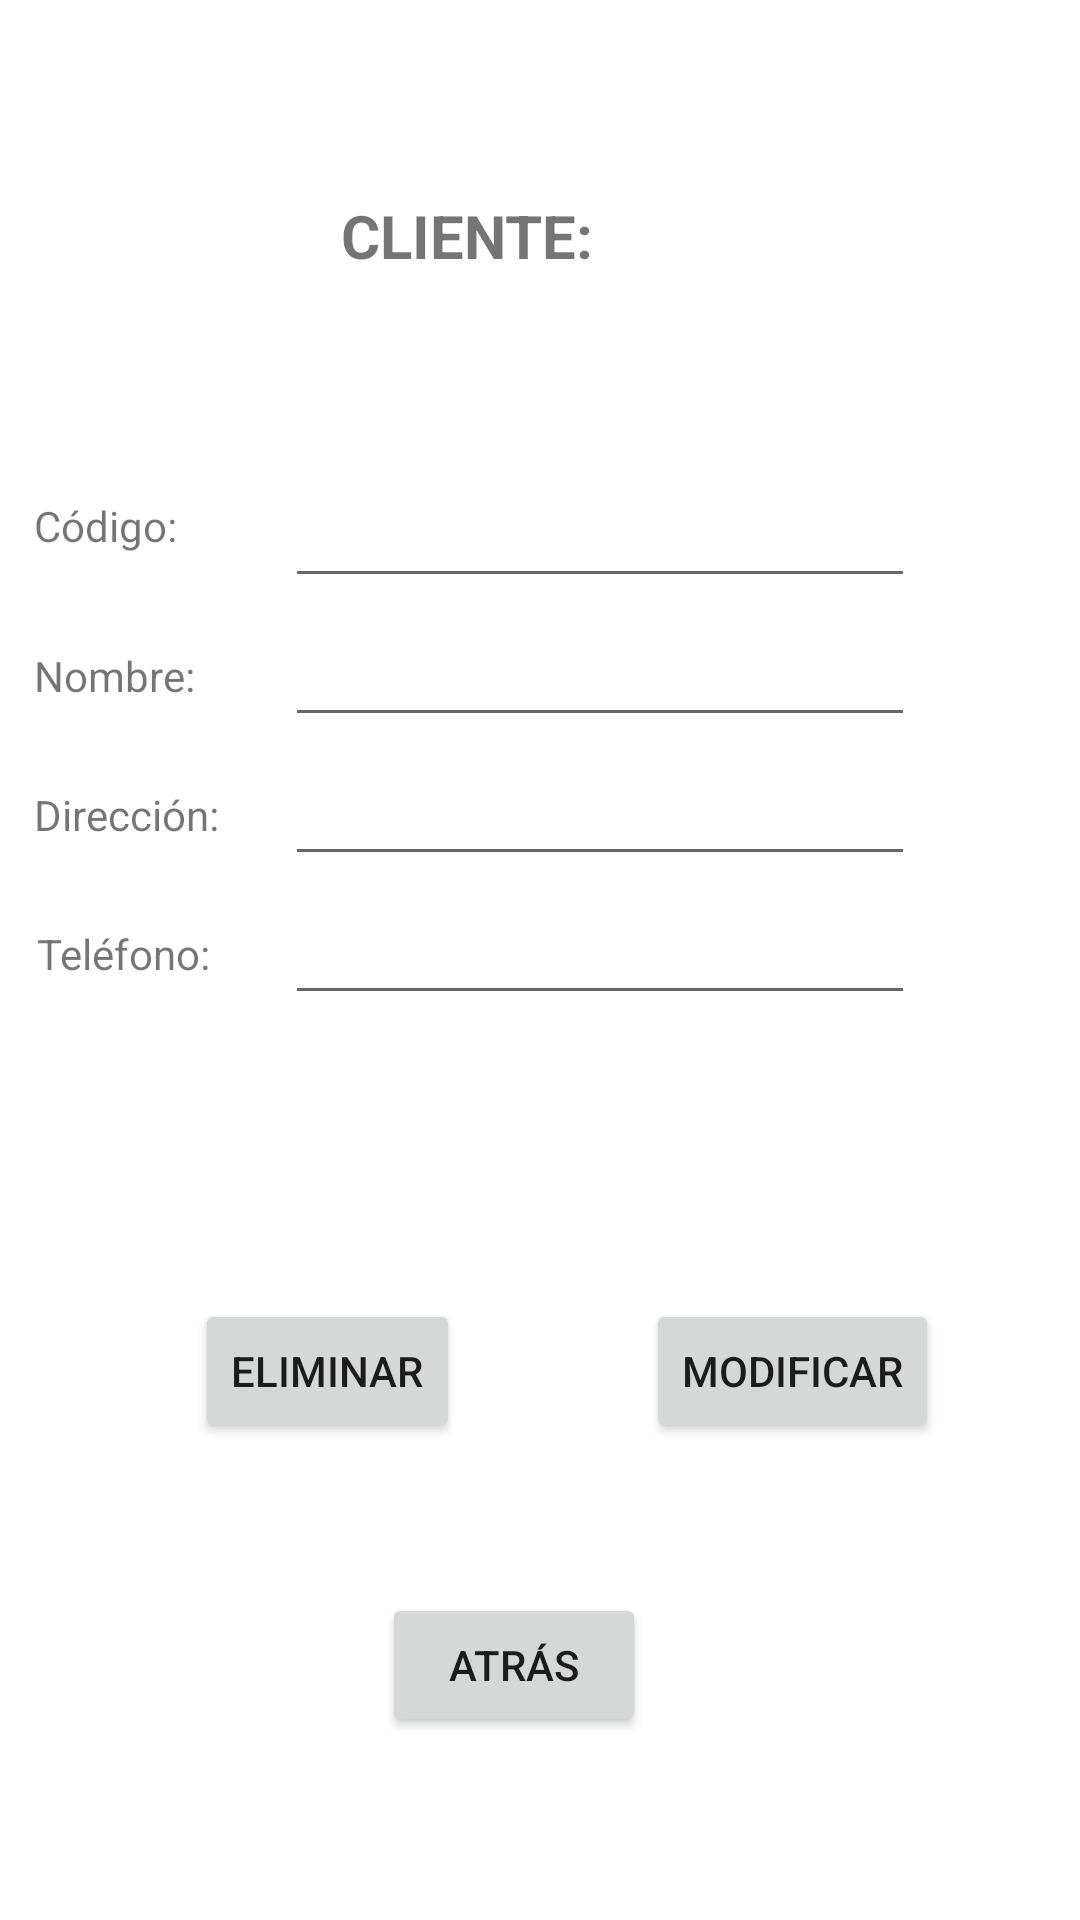

Layout XML and referenced resources for this Android screen:
<!-- AndroidManifest.xml: application theme Theme.DatosFirebase -->
<!-- res/layout/activity_customers_detail.xml -->
<?xml version="1.0" encoding="utf-8"?>
<androidx.constraintlayout.widget.ConstraintLayout xmlns:android="http://schemas.android.com/apk/res/android"
    xmlns:app="http://schemas.android.com/apk/res-auto"
    xmlns:tools="http://schemas.android.com/tools"
    android:layout_width="match_parent"
    android:layout_height="match_parent"
    tools:context=".CustomersDetail">

    <TextView
        android:id="@+id/textView_codigo_cli"
        android:layout_width="wrap_content"
        android:layout_height="wrap_content"
        android:layout_marginEnd="36dp"
        android:layout_marginBottom="31dp"
        android:text="Código:"
        app:layout_constraintBottom_toTopOf="@+id/textView_nombre_cli"
        app:layout_constraintEnd_toStartOf="@+id/editText_codigo_cli" />

    <TextView
        android:id="@+id/textView_nombre_cli"
        android:layout_width="wrap_content"
        android:layout_height="wrap_content"
        android:layout_marginBottom="11dp"
        android:text="Nombre:"
        app:layout_constraintBottom_toBottomOf="@+id/editText_nombre_cli"
        app:layout_constraintStart_toStartOf="@+id/textView_codigo_cli" />

    <TextView
        android:id="@+id/textView_direccion_cli"
        android:layout_width="wrap_content"
        android:layout_height="wrap_content"
        android:layout_marginEnd="22dp"
        android:layout_marginBottom="11dp"
        android:text="Dirección:"
        app:layout_constraintBottom_toBottomOf="@+id/editText_direccion_cli"
        app:layout_constraintEnd_toStartOf="@+id/editText_direccion_cli" />

    <TextView
        android:id="@+id/textView_telefono_cli"
        android:layout_width="wrap_content"
        android:layout_height="wrap_content"
        android:layout_marginEnd="25dp"
        android:layout_marginBottom="11dp"
        android:text="Teléfono:"
        app:layout_constraintBottom_toBottomOf="@+id/editText_telefono_cli"
        app:layout_constraintEnd_toStartOf="@+id/editText_telefono_cli" />

    <EditText
        android:id="@+id/editText_codigo_cli"
        android:layout_width="wrap_content"
        android:layout_height="wrap_content"
        android:layout_marginTop="158dp"
        android:layout_marginEnd="55dp"
        android:ems="10"
        android:inputType="textPersonName"
        app:layout_constraintEnd_toEndOf="parent"
        app:layout_constraintTop_toTopOf="parent" />

    <EditText
        android:id="@+id/editText_nombre_cli"
        android:layout_width="wrap_content"
        android:layout_height="wrap_content"
        android:layout_marginTop="5dp"
        android:ems="10"
        android:inputType="textPersonName"
        app:layout_constraintStart_toStartOf="@+id/editText_codigo_cli"
        app:layout_constraintTop_toBottomOf="@+id/editText_codigo_cli" />

    <EditText
        android:id="@+id/editText_direccion_cli"
        android:layout_width="wrap_content"
        android:layout_height="wrap_content"
        android:layout_marginTop="5dp"
        android:ems="10"
        android:inputType="textPersonName"
        app:layout_constraintStart_toStartOf="@+id/editText_nombre_cli"
        app:layout_constraintTop_toBottomOf="@+id/editText_nombre_cli" />

    <EditText
        android:id="@+id/editText_telefono_cli"
        android:layout_width="wrap_content"
        android:layout_height="wrap_content"
        android:layout_marginTop="5dp"
        android:ems="10"
        android:inputType="textPersonName"
        app:layout_constraintStart_toStartOf="@+id/editText_direccion_cli"
        app:layout_constraintTop_toBottomOf="@+id/editText_direccion_cli" />

    <Button
        android:id="@+id/btn_Eliminar_cli"
        android:layout_width="wrap_content"
        android:layout_height="wrap_content"
        android:layout_marginStart="65dp"
        android:layout_marginBottom="50dp"
        android:text="Eliminar"
        app:layout_constraintBottom_toTopOf="@+id/btn_Atras_Lista_Cli"
        app:layout_constraintStart_toStartOf="parent" />

    <Button
        android:id="@+id/btn_Modificar_cli"
        android:layout_width="wrap_content"
        android:layout_height="wrap_content"
        android:layout_marginEnd="47dp"
        android:text="Modificar"
        app:layout_constraintBaseline_toBaselineOf="@+id/btn_Eliminar_cli"
        app:layout_constraintEnd_toEndOf="parent" />

    <Button
        android:id="@+id/btn_Atras_Lista_Cli"
        android:layout_width="wrap_content"
        android:layout_height="wrap_content"
        android:layout_marginBottom="61dp"
        android:text="Atrás"
        app:layout_constraintBottom_toBottomOf="parent"
        app:layout_constraintEnd_toStartOf="@+id/btn_Modificar_cli" />

    <TextView
        android:id="@+id/textView_cli"
        android:layout_width="133dp"
        android:layout_height="29dp"
        android:layout_marginTop="65dp"
        android:layout_marginBottom="64dp"
        android:text="CLIENTE:"
        android:textSize="20sp"
        android:textStyle="bold"
        app:layout_constraintBottom_toTopOf="@+id/editText_codigo_cli"
        app:layout_constraintEnd_toEndOf="parent"
        app:layout_constraintStart_toStartOf="parent"
        app:layout_constraintTop_toTopOf="parent" />


</androidx.constraintlayout.widget.ConstraintLayout>
<!-- resources referenced by this layout -->
<resources>
  <style name="Theme.DatosFirebase" parent="Theme.MaterialComponents.DayNight.DarkActionBar">
          
          <item name="colorPrimary">@color/purple_500</item>
          <item name="colorPrimaryVariant">@color/purple_700</item>
          <item name="colorOnPrimary">@color/white</item>
          
          <item name="colorSecondary">@color/teal_200</item>
          <item name="colorSecondaryVariant">@color/teal_700</item>
          <item name="colorOnSecondary">@color/black</item>
          
          <item name="android:statusBarColor" tools:targetApi="l">?attr/colorPrimaryVariant</item>
          
      </style>
  <!-- not gathered from this repository: default colours our renderer supplied (Android Studio template values) -->
  <color name="purple_500">#FF6200EE</color>
  <color name="purple_700">#FF3700B3</color>
  <color name="teal_200">#FF03DAC5</color>
  <color name="teal_700">#FF018786</color>
  <color name="black">#FF000000</color>
  <color name="white">#FFFFFFFF</color>
</resources>
